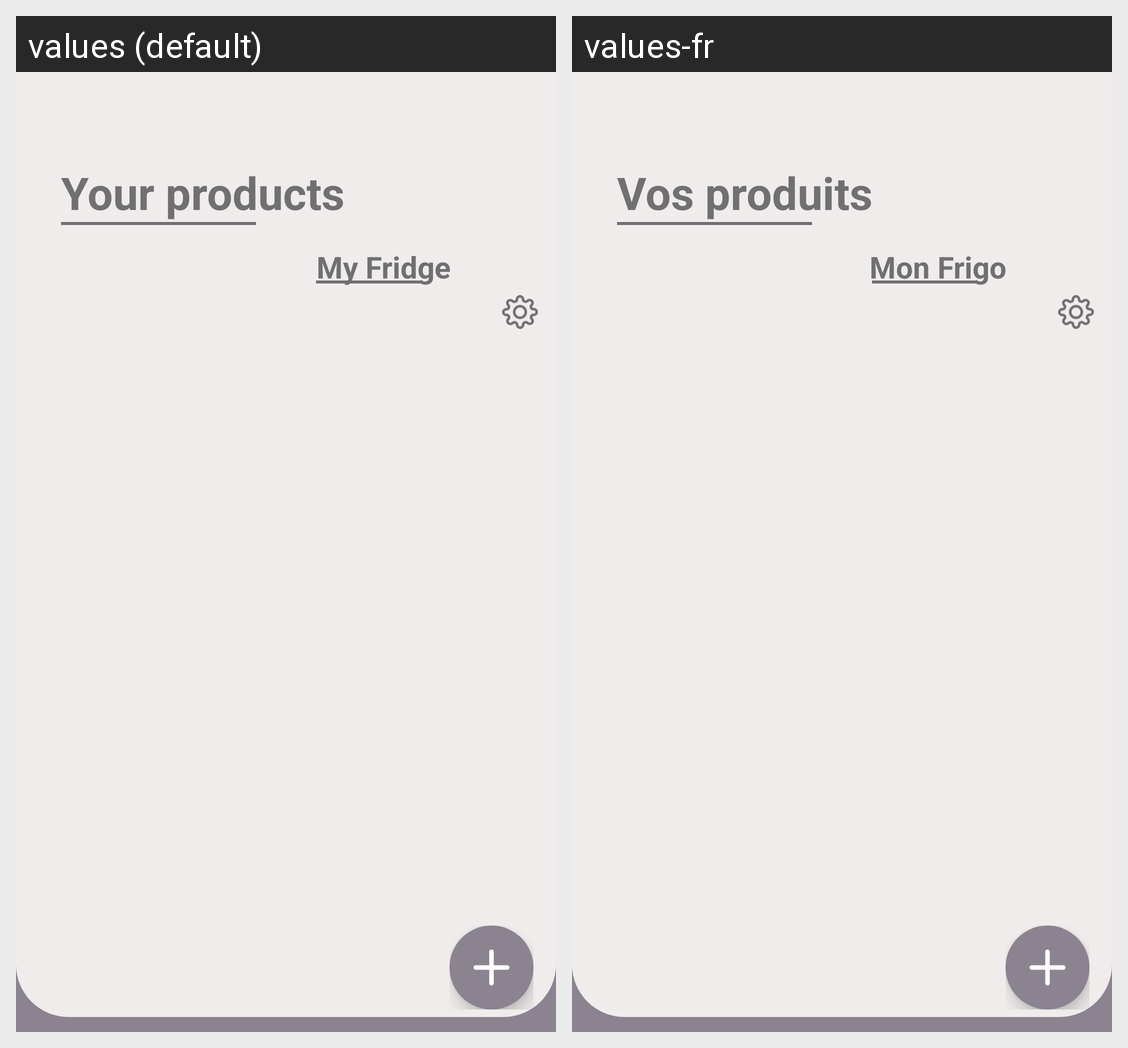

Translations of the strings shown on this Android screen, per locale in the grid:
Android screen res/layout/fragment_list.xml rendered under 2 locales, left to right: values (default), values-fr. Device: Nexus 5 (rendered at 1080×1920; each locale shown at half size, 540×960, under a caption strip naming it); theme Theme.TousAntiGaspi.
Strings drawn on this screen, with the default value and each locale's value (text and hints the layout hard-codes, and strings that could not be matched under every locale, appear in the picture but are not listed):

your_products
  values: Your products
  values-fr: Vos produits

my_fridge
  values: My Fridge
  values-fr: Mon Frigo
